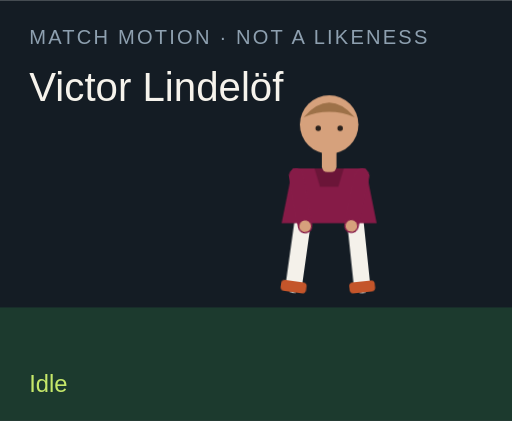
t = 0.00 s
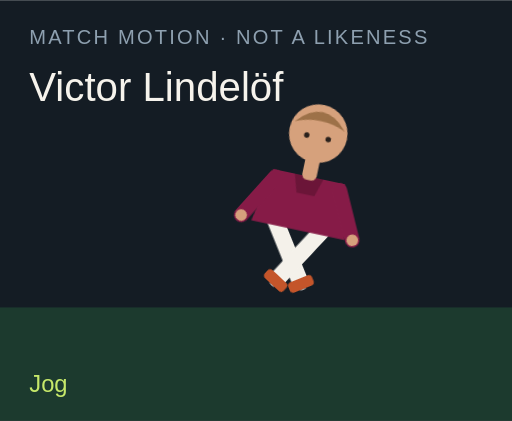
t = 1.50 s
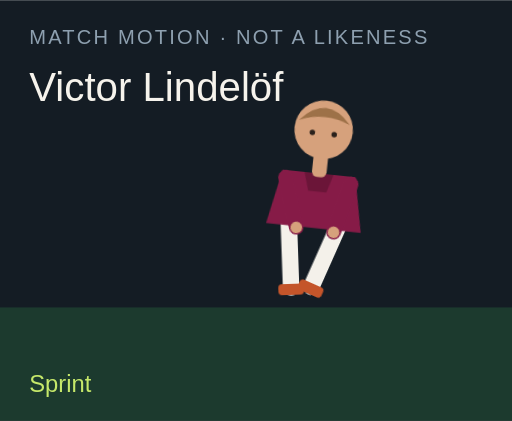
t = 3.00 s
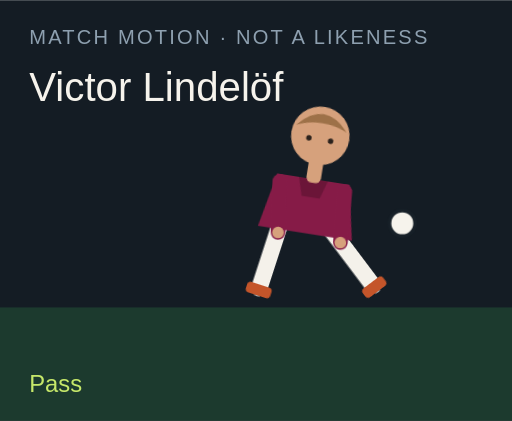
t = 4.50 s
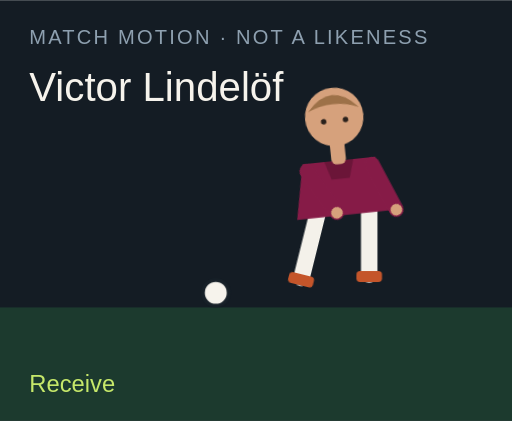
t = 6.00 s
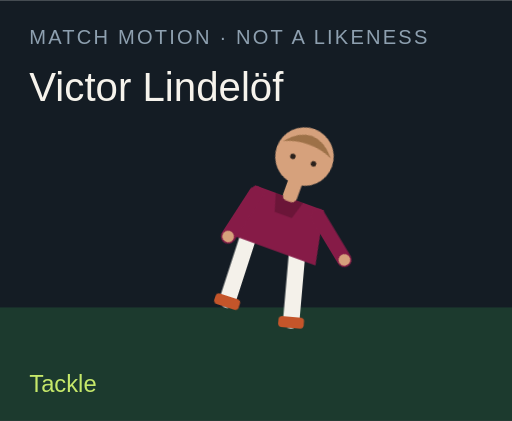
t = 7.50 s

The animated SVG that drew these frames (rendered in a browser with its animation timeline set to each time). Animation: 18 CSS @keyframes rules; one cycle of 9.00 s, repeats indefinitely.

<?xml version="1.0" encoding="UTF-8"?>
<svg xmlns="http://www.w3.org/2000/svg" viewBox="0 0 280 230" role="img">
  <style>@media (prefers-reduced-motion: reduce){animate,animateTransform{display:none}}</style>
  <rect width="280" height="230" fill="#141c24"/>
  <rect y="168" width="280" height="62" fill="#1c3a2e"/>
  <text x="16" y="24" fill="#8ea0b0" font-family="Arial,sans-serif" font-size="11" letter-spacing="1.2">MATCH MOTION · NOT A LIKENESS</text>
  <text x="16" y="55" fill="#f6f3ec" font-family="Impact,sans-serif" font-size="22">Victor Lindelöf</text>
  <circle r="7" fill="#f6f3ec" stroke="#172028" stroke-width="2" id="motion-7956" cx="150" cy="160" opacity="0">
    
    
    
  </circle>
  <g transform="translate(132 40)">
    <g id="motion-7978" transform="rotate(0 48 90)">
      
      <g id="motion-7980" transform="translate(0 0)">
        
        <g transform="translate(34 78)"><g id="motion-7982" transform="rotate(8)"><path d="M0 0 V38" stroke="#f4f1ea" stroke-width="9" stroke-linecap="round"/><rect x="-7" y="36" width="14" height="6" rx="2" fill="#c4552a"/></g></g>
        <g transform="translate(62 78)"><g id="motion-7984" transform="rotate(-6)"><path d="M0 0 V38" stroke="#f4f1ea" stroke-width="9" stroke-linecap="round"/><rect x="-7" y="36" width="14" height="6" rx="2" fill="#c4552a"/></g></g>
        <path d="M28 52 h40 l6 30 H22 Z" fill="#861b47"/>
        <path d="M40 52 h16 l-3 10 H43 Z" fill="#000" opacity=".2"/>
        <g transform="translate(30 56)"><g id="motion-7986" transform="rotate(-10)"><path d="M0 0 V28" stroke="#861b47" stroke-width="8" stroke-linecap="round"/><circle cx="0" cy="28" r="3.2" fill="#d6a17c"/></g></g>
        <g transform="translate(66 56)"><g id="motion-7988" transform="rotate(12)"><path d="M0 0 V28" stroke="#861b47" stroke-width="8" stroke-linecap="round"/><circle cx="0" cy="28" r="3.2" fill="#d6a17c"/></g></g>
        <rect x="44" y="40" width="8" height="14" rx="3" fill="#d6a17c"/>
        <circle cx="48" cy="28" r="16" fill="#d6a17c"/>
        <path d="M34 24 Q48 8 62 24 Q48 18 34 24" fill="#9d7148"/>
        <circle cx="42" cy="30" r="1.5" fill="#2a211c"/><circle cx="54" cy="30" r="1.5" fill="#2a211c"/>
      </g>
    </g>
  </g>
  <text x="16" y="214" fill="#c6e86a" font-family="Arial,sans-serif" font-size="13" opacity="1" id="motion-7960">Idle</text><text x="16" y="214" fill="#c6e86a" font-family="Arial,sans-serif" font-size="13" opacity="0" id="motion-7962">Jog</text><text x="16" y="214" fill="#c6e86a" font-family="Arial,sans-serif" font-size="13" opacity="0" id="motion-7964">Sprint</text><text x="16" y="214" fill="#c6e86a" font-family="Arial,sans-serif" font-size="13" opacity="0" id="motion-7966">Dribble</text><text x="16" y="214" fill="#c6e86a" font-family="Arial,sans-serif" font-size="13" opacity="0" id="motion-7968">Pass</text><text x="16" y="214" fill="#c6e86a" font-family="Arial,sans-serif" font-size="13" opacity="0" id="motion-7970">Shoot</text><text x="16" y="214" fill="#c6e86a" font-family="Arial,sans-serif" font-size="13" opacity="0" id="motion-7972">Receive</text><text x="16" y="214" fill="#c6e86a" font-family="Arial,sans-serif" font-size="13" opacity="0" id="motion-7974">Tackle</text><text x="16" y="214" fill="#c6e86a" font-family="Arial,sans-serif" font-size="13" opacity="0" id="motion-7976">Point</text>
<style>@keyframes track-7957{0%{cx:150px}11.1%{cx:156px}22.2%{cx:164px}33.300000000000004%{cx:142px}44.4%{cx:190px}55.60000000000001%{cx:250px}66.7%{cx:118px}77.8%{cx:150px}88.9%{cx:150px}100%{cx:150px}}@keyframes track-7958{0%{cy:160px}11.1%{cy:158px}22.2%{cy:154px}33.300000000000004%{cy:156px}44.4%{cy:148px}55.60000000000001%{cy:96px}66.7%{cy:160px}77.8%{cy:160px}88.9%{cy:160px}100%{cy:160px}}@keyframes track-7959{0%{opacity:0}11.1%{opacity:0}22.2%{opacity:0}33.300000000000004%{opacity:1}44.4%{opacity:1}55.60000000000001%{opacity:1}66.7%{opacity:1}77.8%{opacity:0}88.9%{opacity:0}100%{opacity:0}}@keyframes track-7961{0%{opacity:1}11.1%{opacity:0}22.2%{opacity:0}33.300000000000004%{opacity:0}44.4%{opacity:0}55.60000000000001%{opacity:0}66.7%{opacity:0}77.8%{opacity:0}88.9%{opacity:0}100%{opacity:1}}@keyframes track-7963{0%{opacity:0}11.1%{opacity:1}22.2%{opacity:0}33.300000000000004%{opacity:0}44.4%{opacity:0}55.60000000000001%{opacity:0}66.7%{opacity:0}77.8%{opacity:0}88.9%{opacity:0}100%{opacity:0}}@keyframes track-7965{0%{opacity:0}11.1%{opacity:0}22.2%{opacity:1}33.300000000000004%{opacity:0}44.4%{opacity:0}55.60000000000001%{opacity:0}66.7%{opacity:0}77.8%{opacity:0}88.9%{opacity:0}100%{opacity:0}}@keyframes track-7967{0%{opacity:0}11.1%{opacity:0}22.2%{opacity:0}33.300000000000004%{opacity:1}44.4%{opacity:0}55.60000000000001%{opacity:0}66.7%{opacity:0}77.8%{opacity:0}88.9%{opacity:0}100%{opacity:0}}@keyframes track-7969{0%{opacity:0}11.1%{opacity:0}22.2%{opacity:0}33.300000000000004%{opacity:0}44.4%{opacity:1}55.60000000000001%{opacity:0}66.7%{opacity:0}77.8%{opacity:0}88.9%{opacity:0}100%{opacity:0}}@keyframes track-7971{0%{opacity:0}11.1%{opacity:0}22.2%{opacity:0}33.300000000000004%{opacity:0}44.4%{opacity:0}55.60000000000001%{opacity:1}66.7%{opacity:0}77.8%{opacity:0}88.9%{opacity:0}100%{opacity:0}}@keyframes track-7973{0%{opacity:0}11.1%{opacity:0}22.2%{opacity:0}33.300000000000004%{opacity:0}44.4%{opacity:0}55.60000000000001%{opacity:0}66.7%{opacity:1}77.8%{opacity:0}88.9%{opacity:0}100%{opacity:0}}@keyframes track-7975{0%{opacity:0}11.1%{opacity:0}22.2%{opacity:0}33.300000000000004%{opacity:0}44.4%{opacity:0}55.60000000000001%{opacity:0}66.7%{opacity:0}77.8%{opacity:1}88.9%{opacity:0}100%{opacity:0}}@keyframes track-7977{0%{opacity:0}11.1%{opacity:0}22.2%{opacity:0}33.300000000000004%{opacity:0}44.4%{opacity:0}55.60000000000001%{opacity:0}66.7%{opacity:0}77.8%{opacity:0}88.9%{opacity:1}100%{opacity:0}}@keyframes track-7979{0%{transform:rotate(0deg)}11.1%{transform:rotate(8deg)}22.2%{transform:rotate(16deg)}33.300000000000004%{transform:rotate(6deg)}44.4%{transform:rotate(4deg)}55.60000000000001%{transform:rotate(14deg)}66.7%{transform:rotate(-6deg)}77.8%{transform:rotate(34deg)}88.9%{transform:rotate(6deg)}100%{transform:rotate(0deg)}}@keyframes track-7981{0%{transform:translate(0px,0px)}11.1%{transform:translate(0px,-3px)}22.2%{transform:translate(0px,-6px)}33.300000000000004%{transform:translate(0px,-2px)}44.4%{transform:translate(0px,2px)}55.60000000000001%{transform:translate(0px,-4px)}66.7%{transform:translate(0px,1px)}77.8%{transform:translate(0px,10px)}88.9%{transform:translate(0px,-4px)}100%{transform:translate(0px,0px)}}@keyframes track-7983{0%{transform:rotate(8deg)}11.1%{transform:rotate(-26deg)}22.2%{transform:rotate(-42deg)}33.300000000000004%{transform:rotate(-8deg)}44.4%{transform:rotate(6deg)}55.60000000000001%{transform:rotate(12deg)}66.7%{transform:rotate(20deg)}77.8%{transform:rotate(-8deg)}88.9%{transform:rotate(4deg)}100%{transform:rotate(8deg)}}@keyframes track-7985{0%{transform:rotate(-6deg)}11.1%{transform:rotate(24deg)}22.2%{transform:rotate(38deg)}33.300000000000004%{transform:rotate(18deg)}44.4%{transform:rotate(-38deg)}55.60000000000001%{transform:rotate(-54deg)}66.7%{transform:rotate(6deg)}77.8%{transform:rotate(-22deg)}88.9%{transform:rotate(-8deg)}100%{transform:rotate(-6deg)}}@keyframes track-7987{0%{transform:rotate(-10deg)}11.1%{transform:rotate(24deg)}22.2%{transform:rotate(36deg)}33.300000000000004%{transform:rotate(-18deg)}44.4%{transform:rotate(10deg)}55.60000000000001%{transform:rotate(-24deg)}66.7%{transform:rotate(-30deg)}77.8%{transform:rotate(12deg)}88.9%{transform:rotate(14deg)}100%{transform:rotate(-10deg)}}@keyframes track-7989{0%{transform:rotate(12deg)}11.1%{transform:rotate(-20deg)}22.2%{transform:rotate(-32deg)}33.300000000000004%{transform:rotate(14deg)}44.4%{transform:rotate(-26deg)}55.60000000000001%{transform:rotate(18deg)}66.7%{transform:rotate(-22deg)}77.8%{transform:rotate(-6deg)}88.9%{transform:rotate(-96deg)}100%{transform:rotate(12deg)}}@media(prefers-reduced-motion:no-preference){#motion-7956{animation:track-7957 9s linear infinite both,track-7958 9s linear infinite both,track-7959 9s steps(1,end) infinite both}#motion-7960{animation:track-7961 9s steps(1,end) infinite both}#motion-7962{animation:track-7963 9s steps(1,end) infinite both}#motion-7964{animation:track-7965 9s steps(1,end) infinite both}#motion-7966{animation:track-7967 9s steps(1,end) infinite both}#motion-7968{animation:track-7969 9s steps(1,end) infinite both}#motion-7970{animation:track-7971 9s steps(1,end) infinite both}#motion-7972{animation:track-7973 9s steps(1,end) infinite both}#motion-7974{animation:track-7975 9s steps(1,end) infinite both}#motion-7976{animation:track-7977 9s steps(1,end) infinite both}#motion-7978{animation:track-7979 9s linear infinite both}#motion-7980{animation:track-7981 9s linear infinite both}#motion-7982{animation:track-7983 9s linear infinite both}#motion-7984{animation:track-7985 9s linear infinite both}#motion-7986{animation:track-7987 9s linear infinite both}#motion-7988{animation:track-7989 9s linear infinite both}}</style></svg>
